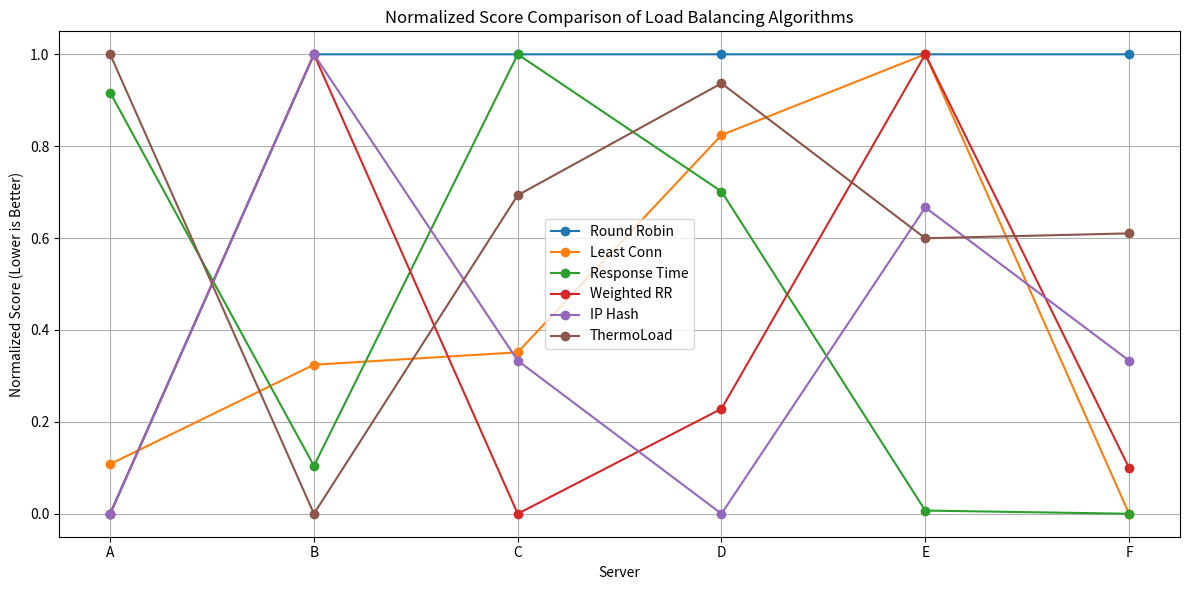

Python code for this plot:
import pandas as pd
import numpy as np
import matplotlib.pyplot as plt
import random

# Simulate a consistent test environment
np.random.seed(42)
random.seed(42)

# Generate dummy data for 6 servers
servers = ["A", "B", "C", "D", "E", "F"]
data = {
    "Server": servers,
    "Temperature": [random.randint(45, 75) for _ in servers],
    "CPU_Usage": [random.randint(30, 90) for _ in servers],
    "Response_Time": [random.randint(80, 300) for _ in servers],
    "Active_Connections": [random.randint(10, 100) for _ in servers],
    "Weight": [random.randint(1, 10) for _ in servers],  # For Weighted Round Robin
    "Client_IP": [random.randint(10000, 99999) for _ in servers]  # For IP hash
}

df = pd.DataFrame(data)

# ---------- 1. Round Robin ----------
# Round Robin is indifferent to stats; picks next in order. We'll simulate position 0 as "chosen".
df["Round_Robin_Score"] = [0] + [1] * (len(df) - 1)

# ---------- 2. Least Connections ----------
df["Least_Conn_Score"] = df["Active_Connections"]

# ---------- 3. Least Response Time ----------
df["Response_Time_Score"] = df["Response_Time"]

# ---------- 4. Weighted Round Robin ----------
# Score = 1 / weight (lower weight = less preferred)
df["Weighted_RR_Score"] = 1 / df["Weight"]

# ---------- 5. IP Hash ----------
# Simulate with hash modulus operation
df["IP_Hash_Score"] = [ip % len(servers) for ip in df["Client_IP"]]

# ---------- 6. ThermoLoad ----------
# Normalize values
for col in ["Temperature", "CPU_Usage", "Response_Time"]:
    df[col + "_Norm"] = (df[col] - df[col].min()) / (df[col].max() - df[col].min())

# Custom weights
weights = {
    "Temperature_Norm": 0.5,
    "CPU_Usage_Norm": 0.3,
    "Response_Time_Norm": 0.2
}

df["ThermoLoad_Score"] = (
    df["Temperature_Norm"] * weights["Temperature_Norm"] +
    df["CPU_Usage_Norm"] * weights["CPU_Usage_Norm"] +
    df["Response_Time_Norm"] * weights["Response_Time_Norm"]
)

# Normalize all score columns so lower = better
score_cols = [
    "Round_Robin_Score", "Least_Conn_Score", "Response_Time_Score",
    "Weighted_RR_Score", "IP_Hash_Score", "ThermoLoad_Score"
]

# Normalize for fair comparison
for col in score_cols:
    norm_col = col + "_Norm"
    df[norm_col] = (df[col] - df[col].min()) / (df[col].max() - df[col].min())

# Compute average normalized score
df["Average_Score"] = df[[col + "_Norm" for col in score_cols]].mean(axis=1)

# Display results
display_columns = ["Server", "Temperature", "CPU_Usage", "Response_Time", "Active_Connections", "Weight", "Average_Score"]
print("📊 Server Comparison Across Load Balancing Algorithms:\n")
print(df[display_columns].sort_values("Average_Score"))

# Plot comparison
plt.figure(figsize=(12, 6))
for algo in score_cols:
    plt.plot(df["Server"], df[algo + "_Norm"], marker='o', label=algo.replace("_Score", "").replace("_", " "))

plt.title("Normalized Score Comparison of Load Balancing Algorithms")
plt.ylabel("Normalized Score (Lower is Better)")
plt.xlabel("Server")
plt.legend()
plt.grid(True)
plt.tight_layout()
plt.show()
